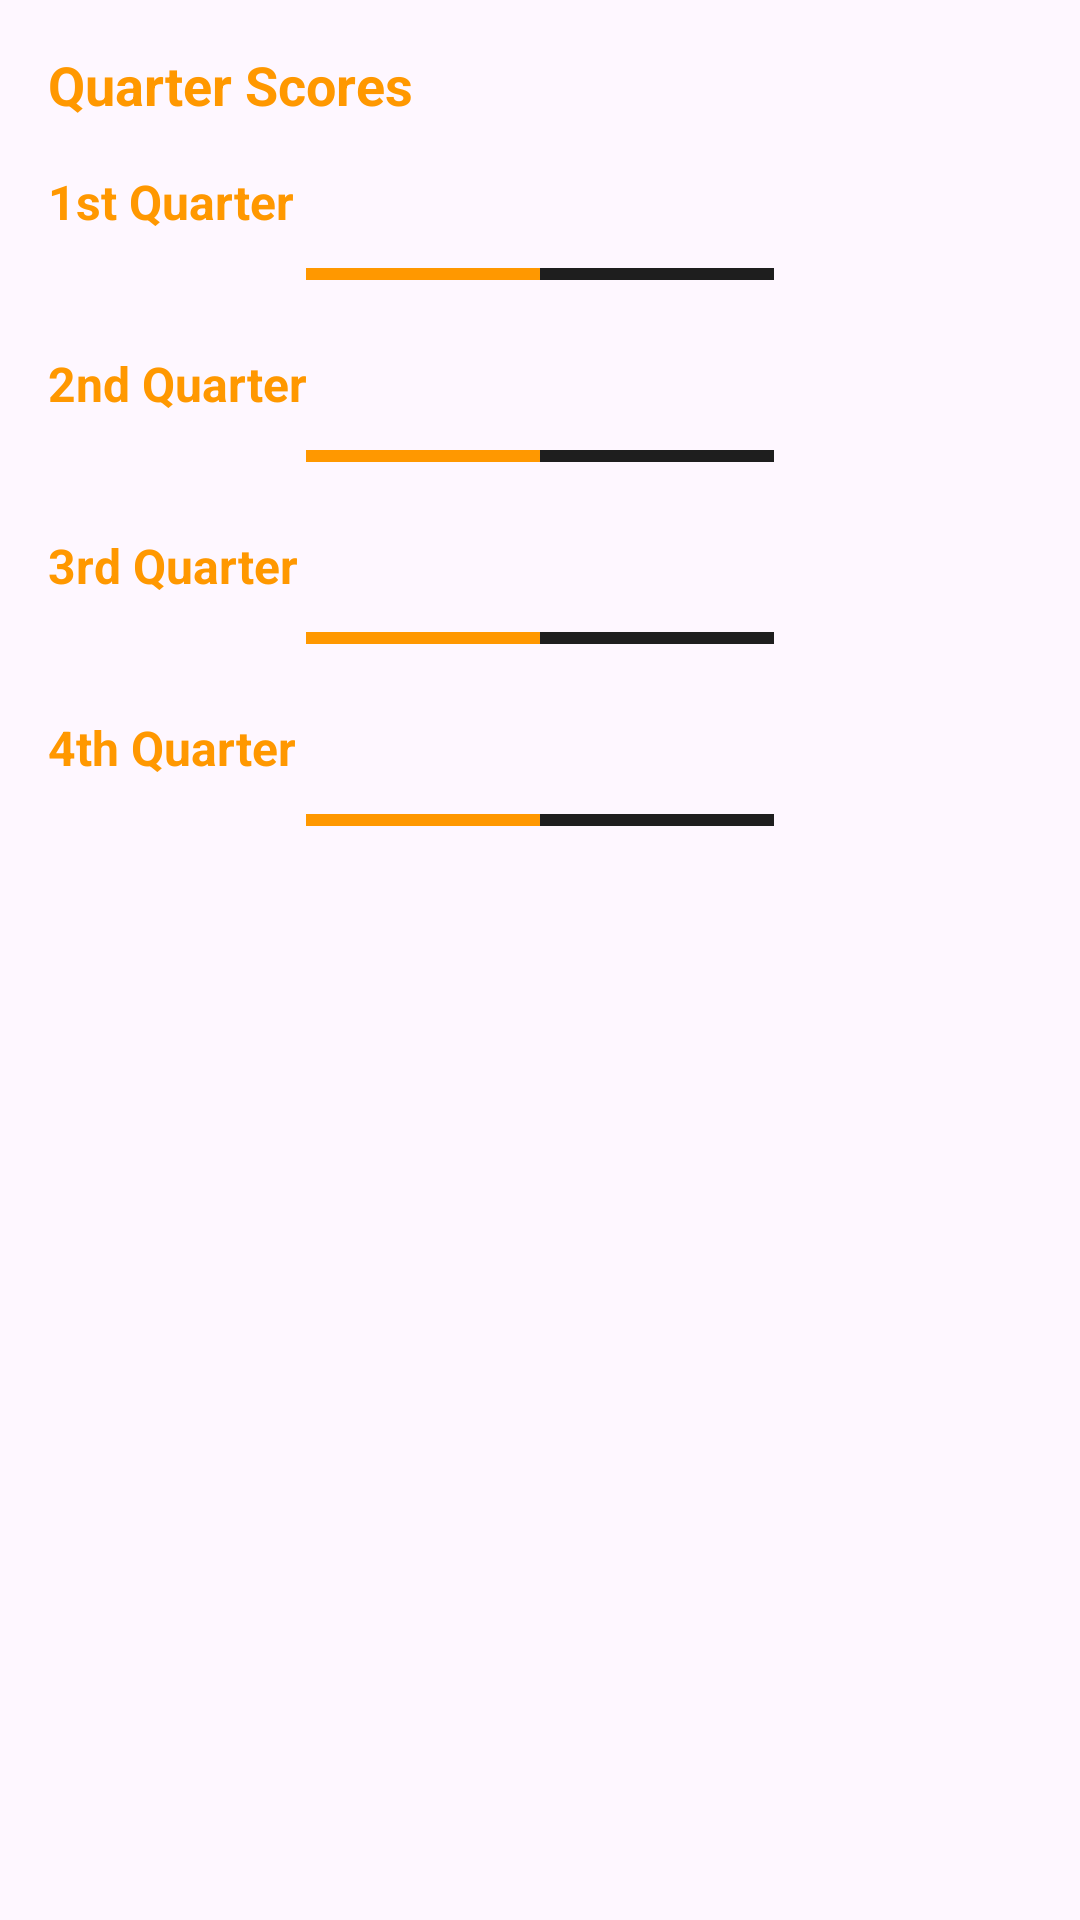

This screen was rendered from an Android layout file. Write that file and the resources it references.
<!-- AndroidManifest.xml: application theme Theme.Basketball_project -->
<!-- res/layout/scores_section.xml -->
<?xml version="1.0" encoding="utf-8"?>
<LinearLayout xmlns:android="http://schemas.android.com/apk/res/android"
    android:id="@+id/scoresSection"
    android:layout_width="match_parent"
    android:layout_height="wrap_content"
    android:orientation="vertical"
    android:padding="16dp">

    <TextView
        android:layout_width="match_parent"
        android:layout_height="wrap_content"
        android:text="Quarter Scores"
        android:textColor="#FF9800"
        android:textSize="18sp"
        android:textStyle="bold"
        android:layout_marginBottom="16dp"/>

    
    <TextView
        android:layout_width="match_parent"
        android:layout_height="wrap_content"
        android:text="1st Quarter"
        android:textColor="#FF9800"
        android:textSize="16sp"
        android:textStyle="bold"
        android:layout_marginBottom="4dp"/>

    <LinearLayout
        android:layout_width="match_parent"
        android:layout_height="wrap_content"
        android:orientation="horizontal"
        android:layout_marginBottom="16dp"
        android:gravity="center_vertical">

        <TextView
            android:id="@+id/tvHomeTeam1stQ"
            android:layout_width="0dp"
            android:layout_height="wrap_content"
            android:layout_weight="1"
            android:textColor="#FFFFFF"
            android:textSize="14sp"
            android:gravity="end"
            android:layout_marginEnd="8dp"/>

        <LinearLayout
            android:layout_width="0dp"
            android:layout_height="4dp"
            android:layout_weight="2"
            android:background="#2D2D2D"
            android:orientation="horizontal">

            <View
                android:id="@+id/scoreBar1stQHome"
                android:layout_width="0dp"
                android:layout_height="match_parent"
                android:background="#FF9800"
                android:layout_weight="1"/>

            <View
                android:id="@+id/scoreBar1stQAway"
                android:layout_width="0dp"
                android:layout_height="match_parent"
                android:background="#1E1E1E"
                android:layout_weight="1"/>
        </LinearLayout>

        <TextView
            android:id="@+id/tvAwayTeam1stQ"
            android:layout_width="0dp"
            android:layout_height="wrap_content"
            android:layout_weight="1"
            android:textColor="#FFFFFF"
            android:textSize="14sp"
            android:layout_marginStart="8dp"/>
    </LinearLayout>

    
    <TextView
        android:layout_width="match_parent"
        android:layout_height="wrap_content"
        android:text="2nd Quarter"
        android:textColor="#FF9800"
        android:textSize="16sp"
        android:textStyle="bold"
        android:layout_marginBottom="4dp"/>

    <LinearLayout
        android:layout_width="match_parent"
        android:layout_height="wrap_content"
        android:orientation="horizontal"
        android:layout_marginBottom="16dp"
        android:gravity="center_vertical">

        <TextView
            android:id="@+id/tvHomeTeam2ndQ"
            android:layout_width="0dp"
            android:layout_height="wrap_content"
            android:layout_weight="1"
            android:textColor="#FFFFFF"
            android:textSize="14sp"
            android:gravity="end"
            android:layout_marginEnd="8dp"/>

        <LinearLayout
            android:layout_width="0dp"
            android:layout_height="4dp"
            android:layout_weight="2"
            android:background="#2D2D2D"
            android:orientation="horizontal">

            <View
                android:id="@+id/scoreBar2ndQHome"
                android:layout_width="0dp"
                android:layout_height="match_parent"
                android:background="#FF9800"
                android:layout_weight="1"/>

            <View
                android:id="@+id/scoreBar2ndQAway"
                android:layout_width="0dp"
                android:layout_height="match_parent"
                android:background="#1E1E1E"
                android:layout_weight="1"/>
        </LinearLayout>

        <TextView
            android:id="@+id/tvAwayTeam2ndQ"
            android:layout_width="0dp"
            android:layout_height="wrap_content"
            android:layout_weight="1"
            android:textColor="#FFFFFF"
            android:textSize="14sp"
            android:layout_marginStart="8dp"/>
    </LinearLayout>

    
    <TextView
        android:layout_width="match_parent"
        android:layout_height="wrap_content"
        android:text="3rd Quarter"
        android:textColor="#FF9800"
        android:textSize="16sp"
        android:textStyle="bold"
        android:layout_marginBottom="4dp"/>

    <LinearLayout
        android:layout_width="match_parent"
        android:layout_height="wrap_content"
        android:orientation="horizontal"
        android:layout_marginBottom="16dp"
        android:gravity="center_vertical">

        <TextView
            android:id="@+id/tvHomeTeam3rdQ"
            android:layout_width="0dp"
            android:layout_height="wrap_content"
            android:layout_weight="1"
            android:textColor="#FFFFFF"
            android:textSize="14sp"
            android:gravity="end"
            android:layout_marginEnd="8dp"/>

        <LinearLayout
            android:layout_width="0dp"
            android:layout_height="4dp"
            android:layout_weight="2"
            android:background="#2D2D2D"
            android:orientation="horizontal">

            <View
                android:id="@+id/scoreBar3rdQHome"
                android:layout_width="0dp"
                android:layout_height="match_parent"
                android:background="#FF9800"
                android:layout_weight="1"/>

            <View
                android:id="@+id/scoreBar3rdQAway"
                android:layout_width="0dp"
                android:layout_height="match_parent"
                android:background="#1E1E1E"
                android:layout_weight="1"/>
        </LinearLayout>

        <TextView
            android:id="@+id/tvAwayTeam3rdQ"
            android:layout_width="0dp"
            android:layout_height="wrap_content"
            android:layout_weight="1"
            android:textColor="#FFFFFF"
            android:textSize="14sp"
            android:layout_marginStart="8dp"/>
    </LinearLayout>

    
    <TextView
        android:layout_width="match_parent"
        android:layout_height="wrap_content"
        android:text="4th Quarter"
        android:textColor="#FF9800"
        android:textSize="16sp"
        android:textStyle="bold"
        android:layout_marginBottom="4dp"/>

    <LinearLayout
        android:layout_width="match_parent"
        android:layout_height="wrap_content"
        android:orientation="horizontal"
        android:gravity="center_vertical">

        <TextView
            android:id="@+id/tvHomeTeam4thQ"
            android:layout_width="0dp"
            android:layout_height="wrap_content"
            android:layout_weight="1"
            android:textColor="#FFFFFF"
            android:textSize="14sp"
            android:gravity="end"
            android:layout_marginEnd="8dp"/>

        <LinearLayout
            android:layout_width="0dp"
            android:layout_height="4dp"
            android:layout_weight="2"
            android:background="#2D2D2D"
            android:orientation="horizontal">

            <View
                android:id="@+id/scoreBar4thQHome"
                android:layout_width="0dp"
                android:layout_height="match_parent"
                android:background="#FF9800"
                android:layout_weight="1"/>

            <View
                android:id="@+id/scoreBar4thQAway"
                android:layout_width="0dp"
                android:layout_height="match_parent"
                android:background="#1E1E1E"
                android:layout_weight="1"/>
        </LinearLayout>

        <TextView
            android:id="@+id/tvAwayTeam4thQ"
            android:layout_width="0dp"
            android:layout_height="wrap_content"
            android:layout_weight="1"
            android:textColor="#FFFFFF"
            android:textSize="14sp"
            android:layout_marginStart="8dp"/>



    </LinearLayout>
</LinearLayout>
<!-- resources referenced by this layout -->
<resources>
  <style name="Theme.Basketball_project" parent="Base.Theme.Basketball_project" />
  <style name="Base.Theme.Basketball_project" parent="Theme.Material3.DayNight.NoActionBar">
          
          
      </style>
</resources>
